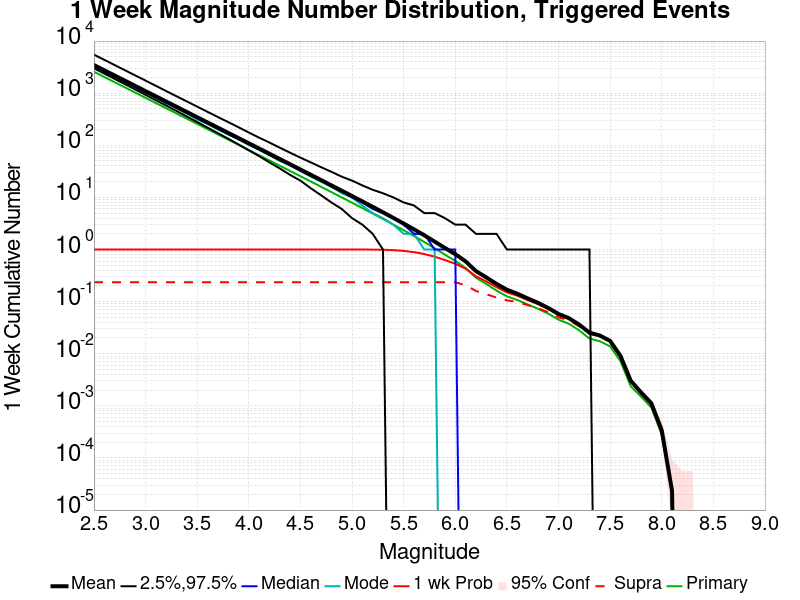

Data behind this chart, as committed beside it:
Mag, Mean, 2.5 %ile, 97.5 %ile, Median, Mode, 1 wk Probability, 1 wk Supra-Seis Prob, Primary Aftershocks Mean
2.5, 3463, 3002, 5492, 3280, 3221, 1.0, 0.235, 2574
2.6, 2751, 2377, 4365, 2607, 2560, 1.0, 0.235, 2045
2.7, 2185, 1882, 3468, 2072, 2029, 1.0, 0.235, 1624
2.8, 1736, 1489, 2758, 1647, 1621, 1.0, 0.235, 1290
2.9, 1379, 1177, 2189, 1309, 1276, 1.0, 0.235, 1025
3.0, 1095, 929.0, 1742, 1040, 1011, 1.0, 0.235, 813.9
3.1, 869.7, 733.0, 1385, 827.0, 812.0, 1.0, 0.235, 646.5
3.2, 690.7, 578.0, 1097, 657.0, 637.0, 1.0, 0.235, 513.5
3.3, 548.5, 455.0, 873.0, 522.0, 510.0, 1.0, 0.235, 407.8
3.4, 435.6, 357.0, 694.0, 415.0, 407.0, 1.0, 0.235, 323.9
3.5, 346, 280.0, 552.0, 330.0, 315.0, 1.0, 0.235, 257.2
3.6, 274.8, 219.0, 439.0, 262.0, 256.0, 1.0, 0.235, 204.3
3.7, 218.1, 171.0, 349.0, 208.0, 201.0, 1.0, 0.235, 162.2
3.8, 173.2, 134.0, 279.0, 166.0, 160.0, 1.0, 0.235, 128.8
3.9, 137.5, 104.0, 222.0, 132.0, 130.0, 1.0, 0.235, 102.2
4.0, 109.2, 80.0, 176.0, 105.0, 102.0, 1.0, 0.235, 81.16
4.1, 86.65, 62.0, 140.0, 83.0, 82.0, 1.0, 0.235, 64.42
4.2, 68.78, 47.0, 113.0, 66.0, 64.0, 1.0, 0.235, 51.14
4.3, 54.57, 36.0, 90.0, 52.0, 50.0, 1.0, 0.235, 40.57
4.4, 43.27, 27.0, 72.0, 42.0, 41.0, 1.0, 0.235, 32.17
4.5, 34.31, 21.0, 58.0, 33.0, 32.0, 1.0, 0.235, 25.51
4.6, 27.18, 15.0, 47.0, 26.0, 25.0, 1.0, 0.235, 20.21
4.7, 21.51, 11.0, 38.0, 21.0, 20.0, 1.0, 0.235, 16
4.8, 17.02, 8.0, 31.0, 16.0, 16.0, 1.0, 0.235, 12.65
4.9, 13.45, 6.0, 25.0, 13.0, 12.0, 1.0, 0.235, 10
5.0, 10.63, 4.0, 21.0, 10.0, 10.0, 0.9999, 0.235, 7.907
5.1, 8.382, 3.0, 17.0, 8.0, 7.0, 0.9993, 0.235, 6.235
5.2, 6.59, 2.0, 14.0, 6.0, 5.0, 0.9967, 0.235, 4.902
5.3, 5.173, 1.0, 12.0, 5.0, 4.0, 0.9893, 0.235, 3.845
5.4, 4.045, 0.0, 10.0, 4.0, 3.0, 0.9724, 0.235, 3.004
5.5, 3.152, 0.0, 8.0, 3.0, 2.0, 0.9406, 0.235, 2.342
5.6, 2.441, 0.0, 7.0, 2.0, 2.0, 0.8901, 0.235, 1.816
5.7, 1.873, 0.0, 5.0, 2.0, 1.0, 0.8186, 0.235, 1.395
5.8, 1.421, 0.0, 5.0, 1.0, 1.0, 0.729, 0.235, 1.058
5.9, 1.07, 0.0, 4.0, 1.0, 0.0, 0.6284, 0.2349, 0.7968
6.0, 0.8148, 0.0, 3.0, 1.0, 0.0, 0.5327, 0.2348, 0.6056
6.1, 0.593, 0.0, 3.0, 0.0, 0.0, 0.429, 0.2068, 0.4432
6.2, 0.386, 0.0, 2.0, 0.0, 0.0, 0.3072, 0.16, 0.2876
6.3, 0.2923, 0.0, 2.0, 0.0, 0.0, 0.2448, 0.1387, 0.2189
6.4, 0.2185, 0.0, 2.0, 0.0, 0.0, 0.1893, 0.1195, 0.1627
6.5, 0.1695, 0.0, 1.0, 0.0, 0.0, 0.1504, 0.1057, 0.1263
6.6, 0.1422, 0.0, 1.0, 0.0, 0.0, 0.13, 0.09887, 0.1078
6.7, 0.1157, 0.0, 1.0, 0.0, 0.0, 0.1075, 0.08595, 0.08836
6.8, 0.09509, 0.0, 1.0, 0.0, 0.0, 0.08992, 0.07504, 0.07316
6.9, 0.07566, 0.0, 1.0, 0.0, 0.0, 0.07256, 0.06257, 0.0588
7.0, 0.05796, 0.0, 1.0, 0.0, 0.0, 0.0564, 0.05011, 0.04504
7.1, 0.04819, 0.0, 1.0, 0.0, 0.0, 0.04727, 0.04373, 0.03768
7.2, 0.03627, 0.0, 1.0, 0.0, 0.0, 0.03575, 0.0338, 0.02811
7.3, 0.02539, 0.0, 1.0, 0.0, 0.0, 0.02507, 0.02417, 0.01957
7.4, 0.02238, 0.0, 0.0, 0.0, 0.0, 0.02221, 0.02185, 0.01737
7.5, 0.01765, 0.0, 0.0, 0.0, 0.0, 0.01751, 0.01744, 0.01385
7.6, 0.00912, 0.0, 0.0, 0.0, 0.0, 0.009073, 0.009038, 0.00723
7.7, 0.003028, 0.0, 0.0, 0.0, 0.0, 0.003016, 0.002993, 0.002371
7.8, 0.001808, 0.0, 0.0, 0.0, 0.0, 0.001808, 0.001796, 0.001502
7.9, 0.001115, 0.0, 0.0, 0.0, 0.0, 0.001115, 0.001115, 9.2723005E-4
8.0, 3.4037558E-4, 0.0, 0.0, 0.0, 0.0, 3.4037558E-4, 3.4037558E-4, 2.8169015E-4
8.1, 2.3474178E-5, 0.0, 0.0, 0.0, 0.0, 2.3474178E-5, 2.3474178E-5, 2.3474178E-5
8.2, 0.0, 0.0, 0.0, 0.0, 0.0, 0.0, 0.0, 0.0
8.3, 0.0, 0.0, 0.0, 0.0, 0.0, 0.0, 0.0, 0.0
8.4, 0.0, 0.0, 0.0, 0.0, 0.0, 0.0, 0.0, 0.0
... 6 more rows
